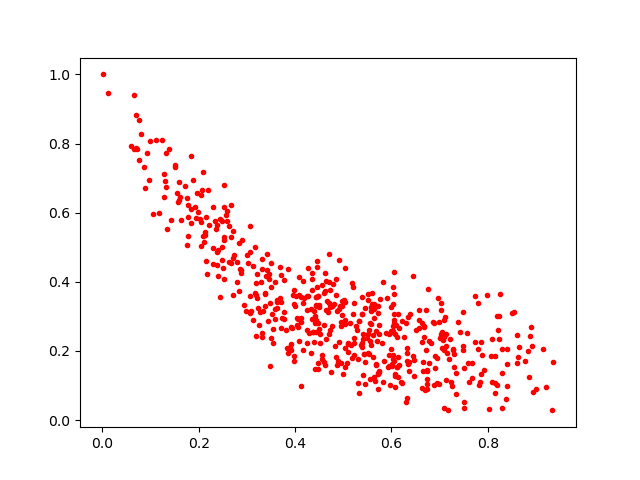

Source data for this figure (header and first rows):
0.582899, 0.39865917
0.3456, 0.4239
0.4474, 0.1479
0.2623, 0.4583
0.5579, 0.2178
0.258, 0.6052
0.4762, 0.33
0.444, 0.2905
0.4626, 0.3728
0.6781, 0.2277
0.7861, 0.2251
0.07954, 0.8273
0.4325, 0.3201
0.1958, 0.6557
0.6766, 0.3781
0.5392, 0.2217
0.1837, 0.7631
0.4594, 0.1681
0.8536, 0.3113
0.1785, 0.6228
0.5512, 0.3478
0.6579, 0.2883
0.6947, 0.1782
0.0932, 0.7739
0.2717, 0.4701
0.3229, 0.3247
0.6127, 0.1252
0.5383, 0.2101
0.5324, 0.079
0.4949, 0.2709
0.4256, 0.36
0.206, 0.6657
0.5724, 0.3105
0.4765, 0.3287
0.4908, 0.4644
0.7136, 0.1161
0.4444, 0.4588
0.3966, 0.1859
0.2448, 0.5814
0.4867, 0.316
0.08765, 0.6709
0.604, 0.2574
0.7675, 0.1648
0.4288, 0.253
0.4161, 0.3385
0.3127, 0.2894
0.5223, 0.1891
0.2305, 0.6175
0.3908, 0.2032
0.7725, 0.2258
0.2372, 0.4493
0.1914, 0.6159
0.6156, 0.1582
0.5681, 0.1581
0.5323, 0.2852
0.8094, 0.1093
0.3692, 0.443
0.128, 0.7106
0.7678, 0.1222
0.7189, 0.1757
0.1509, 0.7382
... 486 more rows
